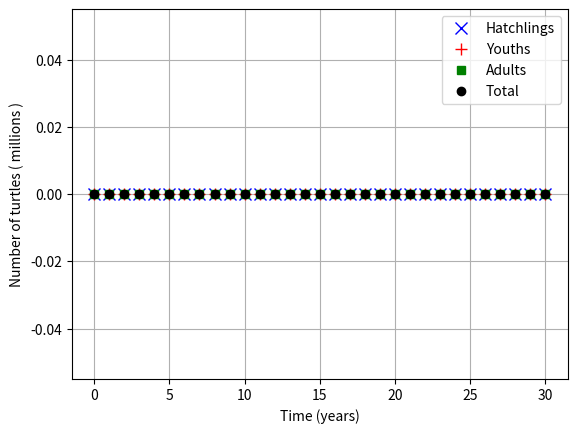

Write the Python code that produced this figure.
# Uses Euler ’s method to model the turtle population .
import numpy as np
import matplotlib.pyplot as plt

# Initialise variables .
maxt = 30
Hpops = np.zeros(int(maxt + 1))
Ypops = np.zeros(int(maxt + 1))
Apops = np.zeros(int(maxt + 1))

stepsize = 1
times = np.arange(0, maxt + stepsize, stepsize)

for i in range(1, np.size(times)):
    dH = -Hpops[i - 1] + 77.4 * Apops[i - 1]
    dY = 0.675 * Hpops[i - 1] - 0.230434 * Ypops[i - 1]
    dA = 0.000434 * Ypops[i - 1] - 0.191 * Apops[i - 1]
    Hpops[i] = Hpops[i - 1] + stepsize * dH
    Ypops[i] = Ypops[i - 1] + stepsize * dY
    Apops[i] = Apops[i - 1] + stepsize * dA
# Output the graph.
plt.plot(times, Hpops / 1e6, "bx", markersize=8, label="Hatchlings")
plt.plot(times, Ypops / 1e6, "r+", markersize=8, label="Youths")
plt.plot(times, Apops / 1e6, "gs", markersize=6, label="Adults")
plt.plot(times, (Hpops + Ypops + Apops) / 1e6, "ko", markersize=6, label="Total")
plt.xlabel("Time (years)")
plt.ylabel("Number of turtles ( millions )")
plt.grid(True)
plt.legend()
plt.show()
